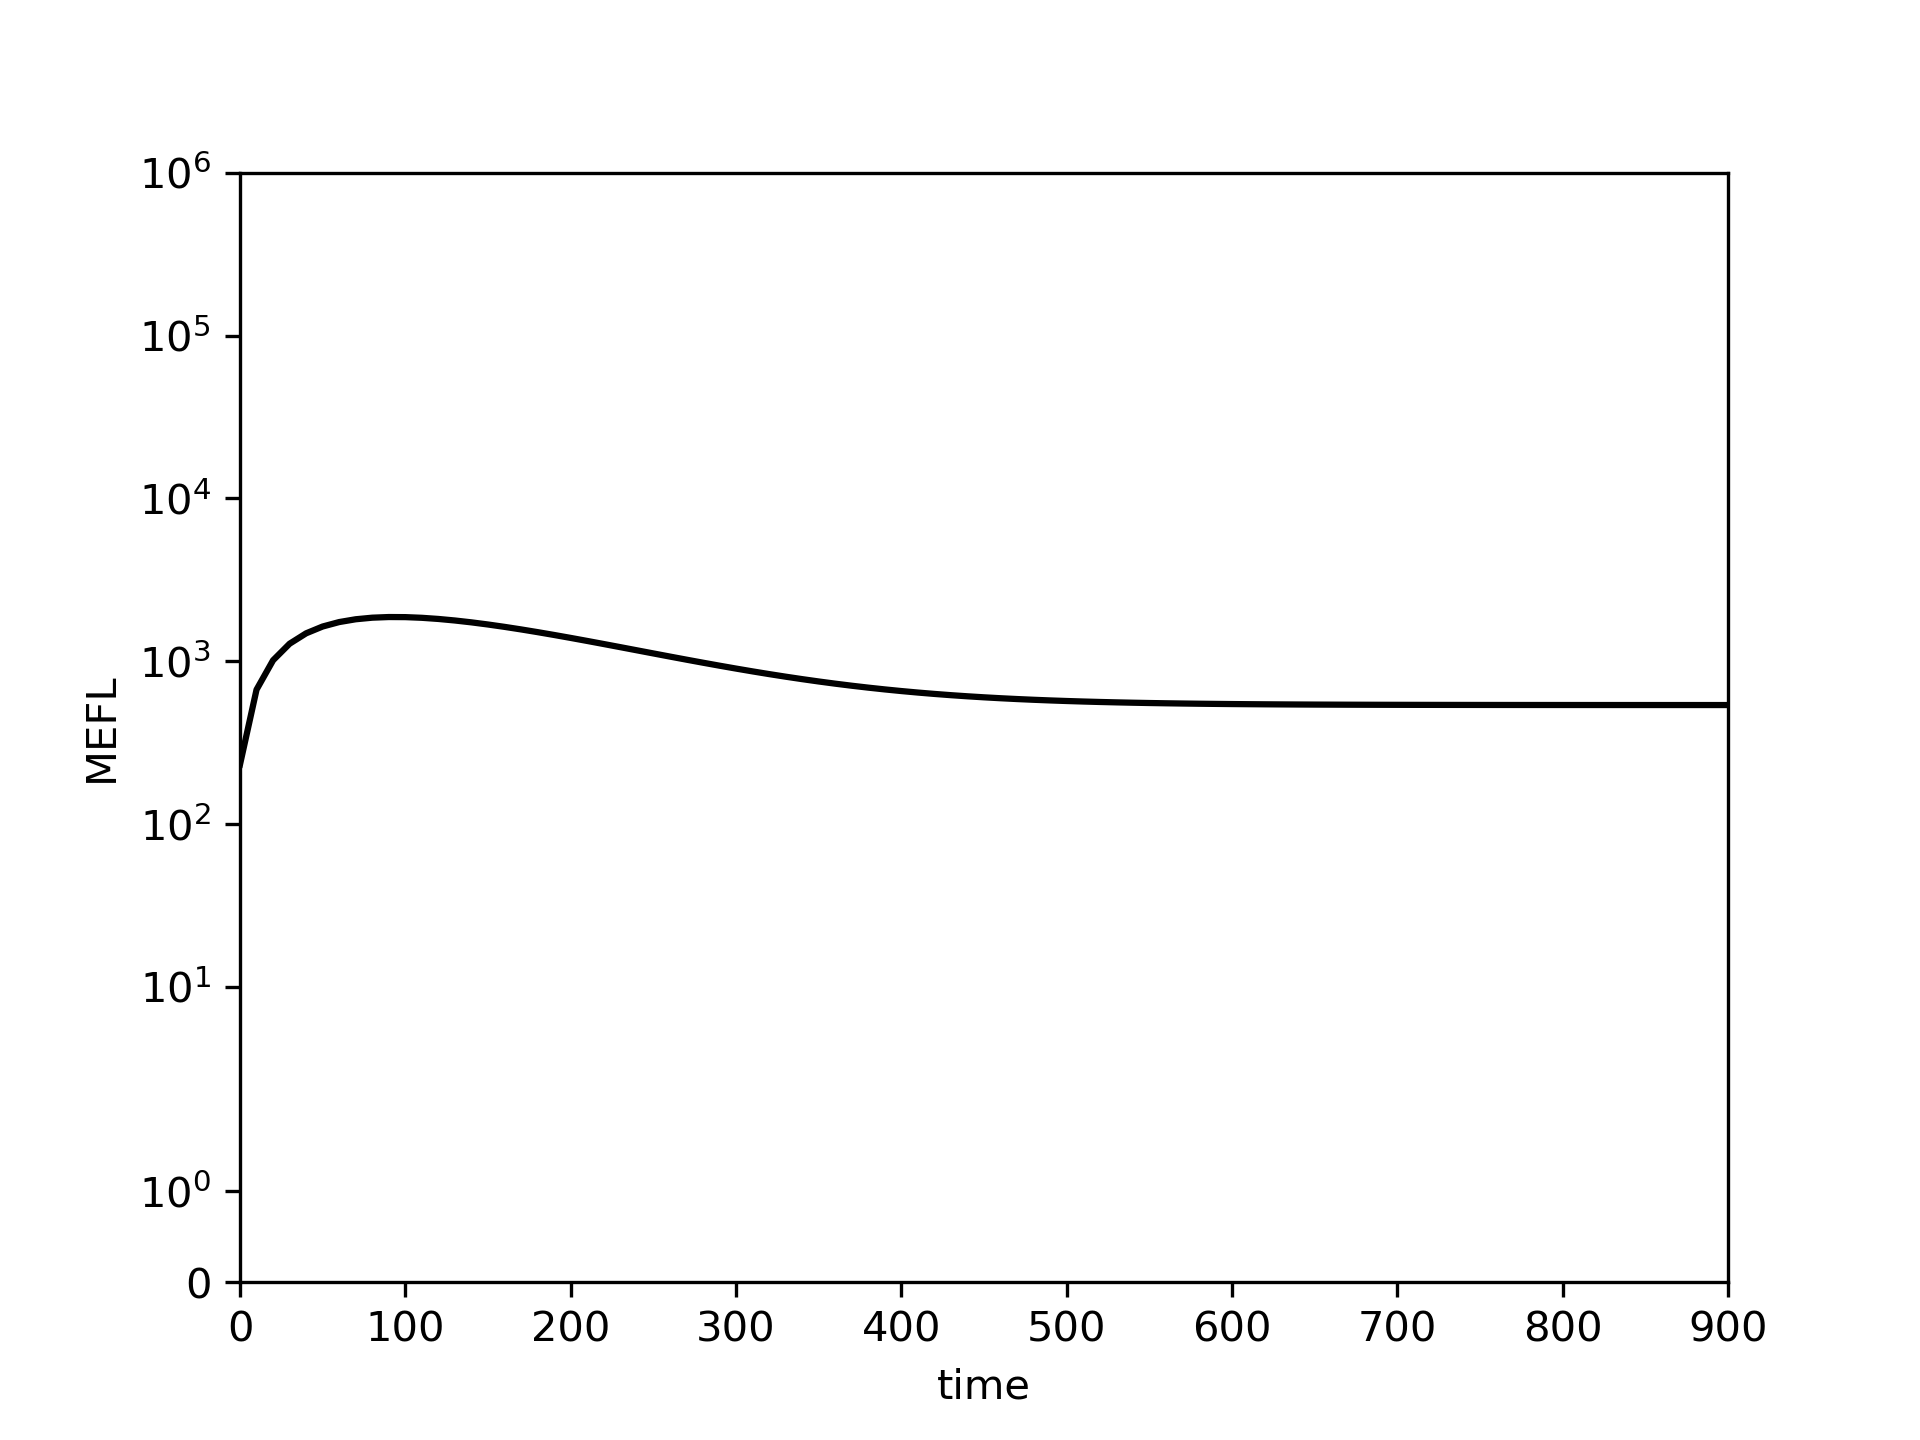

Data behind this chart, as committed beside it:
0.0, 10.0, 20.0, 30.0, 40.0, 50.0, 60.0, 70.0, 80.0, 90.0, 100.0, 110.0, 120.0, 130.0, 140.0, 150.0, 160.0, 170.0, 180.0, 190.0, 200.0, 210.0, 220.0, 230.0
232.1, 669.2, 1014, 1281, 1484, 1635, 1741, 1811, 1852, 1869, 1866, 1849, 1819, 1780, 1733, 1682, 1626, 1569, 1510, 1450, 1391, 1333, 1276, 1221
